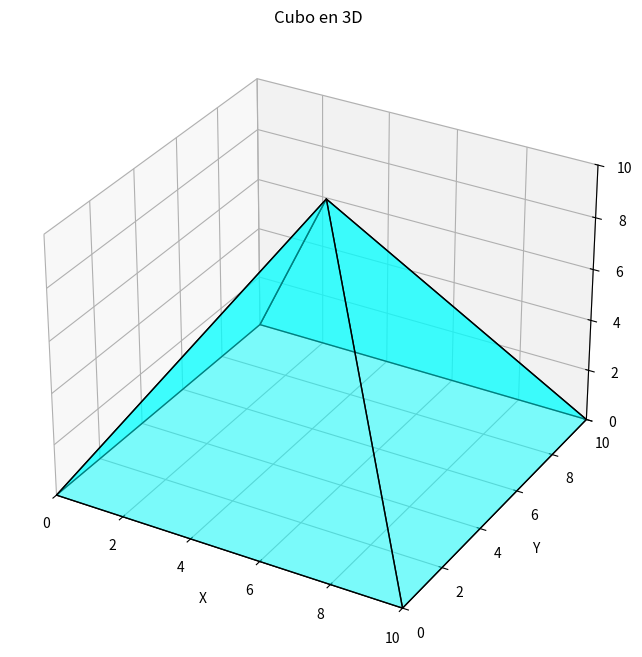

Generate this figure with matplotlib:
import numpy as np
import matplotlib.pyplot as plt
from mpl_toolkits.mplot3d.art3d import Poly3DCollection

# Define los vértices del cubo
vertices = np.array([
    [0, 0, 0],  # Vértice 0
    [10, 0, 0],  # Vértice 1
    [10, 10, 0],  # Vértice 2
    [0, 10, 0],  # Vértice 3
    [0, 0, 10],  # Vértice 4
    [10, 0, 10],  # Vértice 5
    [10, 10, 10],  # Vértice 6
    [0, 10, 10],  # Vértice 7
    [5, 5, 10]  # Vértice 8
])

# Define las caras del cubo mediante los índices de los vértices
faces = [
   #[vertices[0], vertices[1], vertices[5]],  # Cara inferior
   #[vertices[7], vertices[6], vertices[2]],  # Cara superior
    [vertices[0], vertices[1], vertices[8]],  # Cara lateral izquierda
    [vertices[1], vertices[2], vertices[8]],  # Cara lateral derecha
    [vertices[2], vertices[3], vertices[8]],  # Cara frontal
    [vertices[3], vertices[0], vertices[8]]  # Cara trasera
]

# Crear la figura y el eje 3D
fig = plt.figure(figsize=(8, 8))
ax = fig.add_subplot(111, projection='3d')

# Añadir las caras del cubo al gráfico
poly3d = Poly3DCollection(faces, edgecolors='k', linewidths=1, alpha=0.5, facecolors='cyan')
ax.add_collection3d(poly3d)

# Ajustar los límites de los ejes
ax.set_xlim([0, 10])
ax.set_ylim([0, 10])
ax.set_zlim([0, 10])

# Etiquetas y título
ax.set_xlabel('X')
ax.set_ylabel('Y')
ax.set_zlabel('Z')
ax.set_title('Cubo en 3D')

# Mostrar la gráfica
plt.show()
